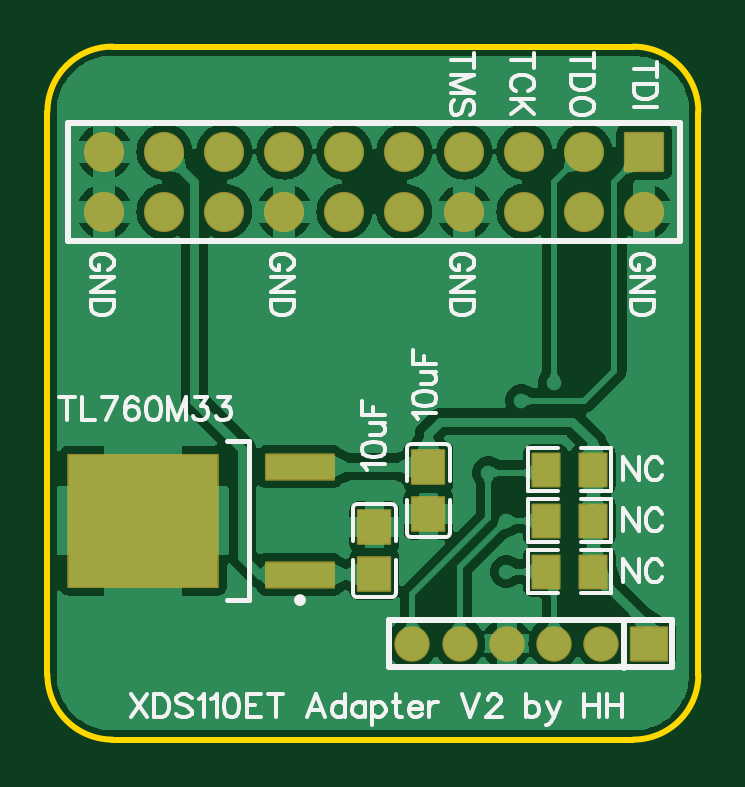
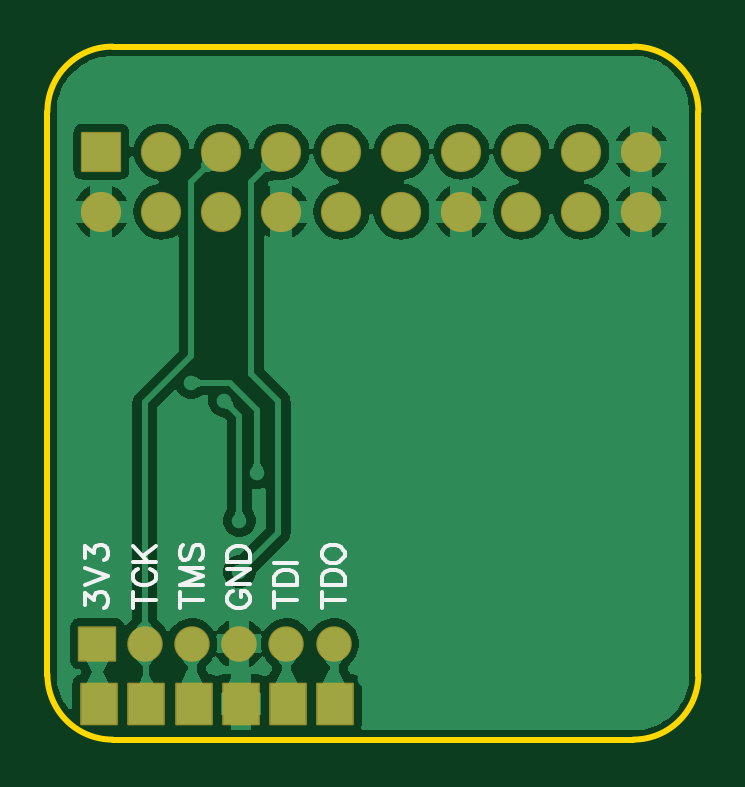
Circuit board: 10 layer files. Board 27.6 x 29.3 mm.
- drill: Drill_PTH_Through.DRL (1548 bytes)
- drill: Drill_PTH_Through_Via.DRL (1080 bytes)
- outline: Gerber_BoardOutlineLayer.GKO (855 bytes)
- bottom_copper: Gerber_BottomLayer.GBL (33505 bytes)
- bottom_silk: Gerber_BottomSilkscreenLayer.GBO (4598 bytes)
- bottom_mask: Gerber_BottomSolderMaskLayer.GBS (1954 bytes)
- top_copper: Gerber_TopLayer.GTL (42577 bytes)
- paste: Gerber_TopPasteMaskLayer.GTP (3149 bytes)
- top_silk: Gerber_TopSilkscreenLayer.GTO (18085 bytes)
- top_mask: Gerber_TopSolderMaskLayer.GTS (2475 bytes)

=== drill: Drill_PTH_Through.DRL ===
M48
INCH,LZ
;FILE_FORMAT=2:4
;TYPE=PLATED
;Layer: PTH_Through
;EasyEDA v6.5.51, 2026-03-09 22:52:25
;0745c895f26143998560ae4054ea86cb,b1bcf93fc2fa47b09c31a7f573604e75,10
;Gerber Generator version 0.2
;Holesize 1 = 0.0120 inch
T01C0.0120
;Holesize 2 = 0.0140 inch
T02C0.0140
;Holesize 3 = 0.0350 inch
T03C0.0350
;Holesize 4 = 0.0400 inch
T04C0.0400
%
G05
G90
T01
X011050Y052300
X009950Y050800
X010500Y052000
X010250Y050000
X010250Y049150
T02
X007300Y049750
X006700Y049750
X006700Y050350
X007300Y050350
X008050Y050400
X005667Y054360
X005667Y053360
X005667Y052360
X006667Y054360
X006667Y053360
X006667Y052360
X007667Y054360
X007667Y053360
X007667Y052360
X008667Y054360
X008667Y053360
X008667Y052360
X009667Y054360
X009667Y053360
X003142Y057358
X003142Y054358
X003142Y053358
X003142Y052358
X003142Y048358
X003142Y047358
X004142Y057358
X004142Y054358
X004142Y053358
X004142Y052358
X004142Y051358
X004142Y048358
X004142Y047358
X005142Y057358
X005142Y048358
X005142Y047358
X006142Y057358
X006142Y048358
X006142Y047358
X007142Y057358
X007142Y048358
X007142Y047358
X008142Y057358
X008142Y047358
X009142Y057358
X010142Y057358
X011142Y057358
X012142Y057358
T03
X008681Y047950
X009469Y047950
X010256Y047950
X011044Y047950
X011831Y047950
X012619Y047950
T04
X003550Y055150
X003550Y056150
X004550Y055150
X004550Y056150
X005550Y055150
X005550Y056150
X006550Y055150
X006550Y056150
X007550Y055150
X007550Y056150
X008550Y055150
X008550Y056150
X009550Y055150
X009550Y056150
X010550Y055150
X010550Y056150
X011550Y055150
X011550Y056150
X012550Y055150
X012550Y056150
M30

=== drill: Drill_PTH_Through_Via.DRL ===
M48
INCH,LZ
;FILE_FORMAT=2:4
;TYPE=PLATED
;Layer: PTH_Through_Via
;EasyEDA v6.5.51, 2026-03-09 22:52:25
;0745c895f26143998560ae4054ea86cb,b1bcf93fc2fa47b09c31a7f573604e75,10
;Gerber Generator version 0.2
;Holesize 1 = 0.0120 inch
T01C0.0120
;Holesize 2 = 0.0140 inch
T02C0.0140
%
G05
G90
T01
X011050Y052300
X009950Y050800
X010500Y052000
X010250Y050000
X010250Y049150
T02
X007300Y049750
X006700Y049750
X006700Y050350
X007300Y050350
X008050Y050400
X005667Y054360
X005667Y053360
X005667Y052360
X006667Y054360
X006667Y053360
X006667Y052360
X007667Y054360
X007667Y053360
X007667Y052360
X008667Y054360
X008667Y053360
X008667Y052360
X009667Y054360
X009667Y053360
X003142Y057358
X003142Y054358
X003142Y053358
X003142Y052358
X003142Y048358
X003142Y047358
X004142Y057358
X004142Y054358
X004142Y053358
X004142Y052358
X004142Y051358
X004142Y048358
X004142Y047358
X005142Y057358
X005142Y048358
X005142Y047358
X006142Y057358
X006142Y048358
X006142Y047358
X007142Y057358
X007142Y048358
X007142Y047358
X008142Y057358
X008142Y047358
X009142Y057358
X010142Y057358
X011142Y057358
X012142Y057358
M30

=== outline: Gerber_BoardOutlineLayer.GKO ===
G04 Layer: BoardOutlineLayer*
G04 EasyEDA v6.5.51, 2026-03-09 22:52:25*
G04 0745c895f26143998560ae4054ea86cb,b1bcf93fc2fa47b09c31a7f573604e75,10*
G04 Gerber Generator version 0.2*
G04 Scale: 100 percent, Rotated: No, Reflected: No *
G04 Dimensions in inches *
G04 leading zeros omitted , absolute positions ,3 integer and 6 decimal *
%FSLAX36Y36*%
%MOIN*%

%ADD10C,0.0100*%
%ADD11C,0.0153*%
D10*
X368499Y5790000D02*
G01*
X1236499Y5790000D01*
X260000Y4743499D02*
G01*
X260000Y5681500D01*
X1236499Y4635000D02*
G01*
X368499Y4635000D01*
X1345000Y5681500D02*
G01*
X1345000Y4743499D01*
G75*
G01*
X1236500Y5790000D02*
G02*
X1345000Y5681500I0J-108500D01*
G75*
G01*
X1345000Y4743500D02*
G02*
X1236500Y4635000I-108500J0D01*
G75*
G01*
X368500Y4635000D02*
G02*
X260000Y4743500I0J108500D01*
G75*
G01*
X260000Y5681500D02*
G02*
X368500Y5790000I108500J0D01*

%LPD*%
M02*

=== bottom_copper: Gerber_BottomLayer.GBL (33505 bytes, source omitted) ===
=== bottom_silk: Gerber_BottomSilkscreenLayer.GBO ===
G04 Layer: BottomSilkscreenLayer*
G04 EasyEDA v6.5.51, 2026-03-09 22:52:25*
G04 0745c895f26143998560ae4054ea86cb,b1bcf93fc2fa47b09c31a7f573604e75,10*
G04 Gerber Generator version 0.2*
G04 Scale: 100 percent, Rotated: No, Reflected: No *
G04 Dimensions in inches *
G04 leading zeros omitted , absolute positions ,3 integer and 6 decimal *
%FSLAX36Y36*%
%MOIN*%

%ADD10C,0.0060*%
%ADD11C,0.0146*%

%LPD*%
D10*
X1036300Y4882300D02*
G01*
X1039899Y4880500D01*
X1043500Y4876799D01*
X1045399Y4873200D01*
X1045399Y4865900D01*
X1043500Y4862300D01*
X1039899Y4858600D01*
X1036300Y4856799D01*
X1030799Y4855000D01*
X1021700Y4855000D01*
X1016300Y4856799D01*
X1012600Y4858600D01*
X1008999Y4862300D01*
X1007200Y4865900D01*
X1007200Y4873200D01*
X1008999Y4876799D01*
X1012600Y4880500D01*
X1016300Y4882300D01*
X1021700Y4882300D01*
X1021700Y4873200D02*
G01*
X1021700Y4882300D01*
X1045399Y4894299D02*
G01*
X1007200Y4894299D01*
X1045399Y4894299D02*
G01*
X1007200Y4919699D01*
X1045399Y4919699D02*
G01*
X1007200Y4919699D01*
X1045399Y4931700D02*
G01*
X1007200Y4931700D01*
X1045399Y4931700D02*
G01*
X1045399Y4944499D01*
X1043500Y4949899D01*
X1039899Y4953499D01*
X1036300Y4955400D01*
X1030799Y4957199D01*
X1021700Y4957199D01*
X1016300Y4955400D01*
X1012600Y4953499D01*
X1008999Y4949899D01*
X1007200Y4944499D01*
X1007200Y4931700D01*
X966624Y4867727D02*
G01*
X928441Y4867727D01*
X966624Y4855000D02*
G01*
X966624Y4880455D01*
X966624Y4892455D02*
G01*
X928441Y4892455D01*
X966624Y4892455D02*
G01*
X966624Y4905182D01*
X964804Y4910635D01*
X961168Y4914272D01*
X957533Y4916091D01*
X952078Y4917909D01*
X942987Y4917909D01*
X937533Y4916091D01*
X933896Y4914272D01*
X930259Y4910635D01*
X928441Y4905182D01*
X928441Y4892455D01*
X966624Y4929908D02*
G01*
X928441Y4929908D01*
X887884Y4867727D02*
G01*
X849701Y4867727D01*
X887884Y4855000D02*
G01*
X887884Y4880455D01*
X887884Y4892455D02*
G01*
X849701Y4892455D01*
X887884Y4892455D02*
G01*
X887884Y4905182D01*
X886064Y4910635D01*
X882429Y4914272D01*
X878792Y4916091D01*
X873338Y4917909D01*
X864246Y4917909D01*
X858792Y4916091D01*
X855155Y4914272D01*
X851520Y4910635D01*
X849701Y4905182D01*
X849701Y4892455D01*
X887884Y4940817D02*
G01*
X886064Y4937181D01*
X882429Y4933544D01*
X878792Y4931727D01*
X873338Y4929908D01*
X864246Y4929908D01*
X858792Y4931727D01*
X855155Y4933544D01*
X851520Y4937181D01*
X849701Y4940817D01*
X849701Y4948090D01*
X851520Y4951727D01*
X855155Y4955364D01*
X858792Y4957181D01*
X864246Y4959000D01*
X873338Y4959000D01*
X878792Y4957181D01*
X882429Y4955364D01*
X886064Y4951727D01*
X887884Y4948090D01*
X887884Y4940817D01*
X1124103Y4867727D02*
G01*
X1085922Y4867727D01*
X1124103Y4855000D02*
G01*
X1124103Y4880455D01*
X1124103Y4892455D02*
G01*
X1085922Y4892455D01*
X1124103Y4892455D02*
G01*
X1085922Y4906999D01*
X1124103Y4921545D02*
G01*
X1085922Y4906999D01*
X1124103Y4921545D02*
G01*
X1085922Y4921545D01*
X1118648Y4959000D02*
G01*
X1122285Y4955364D01*
X1124103Y4949908D01*
X1124103Y4942636D01*
X1122285Y4937181D01*
X1118648Y4933544D01*
X1115012Y4933544D01*
X1111376Y4935364D01*
X1109557Y4937181D01*
X1107740Y4940817D01*
X1104103Y4951727D01*
X1102285Y4955364D01*
X1100466Y4957181D01*
X1096831Y4959000D01*
X1091376Y4959000D01*
X1087740Y4955364D01*
X1085922Y4949908D01*
X1085922Y4942636D01*
X1087740Y4937181D01*
X1091376Y4933544D01*
X1202843Y4867727D02*
G01*
X1164661Y4867727D01*
X1202843Y4855000D02*
G01*
X1202843Y4880455D01*
X1193752Y4919726D02*
G01*
X1197389Y4917909D01*
X1201024Y4914272D01*
X1202843Y4910635D01*
X1202843Y4903364D01*
X1201024Y4899726D01*
X1197389Y4896091D01*
X1193752Y4894272D01*
X1188298Y4892455D01*
X1179206Y4892455D01*
X1173752Y4894272D01*
X1170115Y4896091D01*
X1166480Y4899726D01*
X1164661Y4903364D01*
X1164661Y4910635D01*
X1166480Y4914272D01*
X1170115Y4917909D01*
X1173752Y4919726D01*
X1202843Y4931727D02*
G01*
X1164661Y4931727D01*
X1202843Y4957181D02*
G01*
X1177389Y4931727D01*
X1186480Y4940817D02*
G01*
X1164661Y4957181D01*
X1281584Y4858636D02*
G01*
X1281584Y4878636D01*
X1267038Y4867727D01*
X1267038Y4873182D01*
X1265219Y4876817D01*
X1263401Y4878636D01*
X1257947Y4880455D01*
X1254310Y4880455D01*
X1248855Y4878636D01*
X1245219Y4875000D01*
X1243401Y4869544D01*
X1243401Y4864090D01*
X1245219Y4858636D01*
X1247038Y4856817D01*
X1250675Y4855000D01*
X1281584Y4892455D02*
G01*
X1243401Y4906999D01*
X1281584Y4921545D02*
G01*
X1243401Y4906999D01*
X1281584Y4937181D02*
G01*
X1281584Y4957181D01*
X1267038Y4946273D01*
X1267038Y4951727D01*
X1265219Y4955364D01*
X1263401Y4957181D01*
X1257947Y4959000D01*
X1254310Y4959000D01*
X1248855Y4957181D01*
X1245219Y4953544D01*
X1243401Y4948090D01*
X1243401Y4942636D01*
X1245219Y4937181D01*
X1247038Y4935364D01*
X1250675Y4933544D01*
M02*

=== bottom_mask: Gerber_BottomSolderMaskLayer.GBS ===
G04 Layer: BottomSolderMaskLayer*
G04 EasyEDA v6.5.51, 2026-03-09 22:52:25*
G04 0745c895f26143998560ae4054ea86cb,b1bcf93fc2fa47b09c31a7f573604e75,10*
G04 Gerber Generator version 0.2*
G04 Scale: 100 percent, Rotated: No, Reflected: No *
G04 Dimensions in inches *
G04 leading zeros omitted , absolute positions ,3 integer and 6 decimal *
%FSLAX36Y36*%
%MOIN*%

%AMMACRO1*4,1,8,-0.0304,-0.0355,-0.0315,-0.0343,-0.0315,0.0343,-0.0304,0.0355,0.0303,0.0355,0.0315,0.0343,0.0315,-0.0343,0.0303,-0.0355,-0.0304,-0.0355,0*%
%AMMACRO2*4,1,8,-0.0304,-0.0355,-0.0315,-0.0343,-0.0315,0.0343,-0.0304,0.0355,0.0304,0.0355,0.0315,0.0343,0.0315,-0.0343,0.0304,-0.0355,-0.0304,-0.0355,0*%
%AMMACRO3*4,1,8,-0.0308,-0.0296,-0.032,-0.0284,-0.032,0.0284,-0.0308,0.0296,0.0308,0.0296,0.032,0.0284,0.032,-0.0284,0.0308,-0.0296,-0.0308,-0.0296,0*%
%AMMACRO4*4,1,8,-0.0323,-0.0335,-0.0335,-0.0323,-0.0335,0.0323,-0.0323,0.0335,0.0323,0.0335,0.0335,0.0323,0.0335,-0.0323,0.0323,-0.0335,-0.0323,-0.0335,0*%
%ADD10MACRO1*%
%ADD11MACRO2*%
%ADD12C,0.0591*%
%ADD13MACRO3*%
%ADD14C,0.0670*%
%ADD15MACRO4*%
%ADD16C,0.0182*%

%LPD*%
D10*
G01*
X1258699Y4694994D03*
G01*
X1179960Y4694994D03*
D11*
G01*
X1101219Y4694994D03*
G01*
X1022480Y4694994D03*
D10*
G01*
X943739Y4694994D03*
G01*
X865000Y4694994D03*
D12*
G01*
X868149Y4795000D03*
G01*
X946890Y4795000D03*
G01*
X1025630Y4795000D03*
G01*
X1104369Y4795000D03*
G01*
X1183109Y4795000D03*
D13*
G01*
X1261849Y4795000D03*
D14*
G01*
X355000Y5515000D03*
G01*
X355000Y5615000D03*
G01*
X455000Y5515000D03*
G01*
X455000Y5615000D03*
G01*
X555000Y5515000D03*
G01*
X555000Y5615000D03*
G01*
X655000Y5515000D03*
G01*
X655000Y5615000D03*
G01*
X755000Y5515000D03*
G01*
X755000Y5615000D03*
G01*
X855000Y5515000D03*
G01*
X855000Y5615000D03*
G01*
X955000Y5515000D03*
G01*
X955000Y5615000D03*
G01*
X1055000Y5515000D03*
G01*
X1055000Y5615000D03*
G01*
X1155000Y5515000D03*
G01*
X1155000Y5615000D03*
G01*
X1255000Y5515000D03*
D15*
G01*
X1255000Y5615000D03*
M02*

=== top_copper: Gerber_TopLayer.GTL (42577 bytes, source omitted) ===
=== paste: Gerber_TopPasteMaskLayer.GTP ===
G04 Layer: TopPasteMaskLayer*
G04 EasyEDA v6.5.51, 2026-03-09 22:52:25*
G04 0745c895f26143998560ae4054ea86cb,b1bcf93fc2fa47b09c31a7f573604e75,10*
G04 Gerber Generator version 0.2*
G04 Scale: 100 percent, Rotated: No, Reflected: No *
G04 Dimensions in inches *
G04 leading zeros omitted , absolute positions ,3 integer and 6 decimal *
%FSLAX36Y36*%
%MOIN*%

%ADD10R,0.2485X0.2195*%
%ADD11R,0.1125X0.0415*%
%ADD12R,0.0128X0.0415*%

%LPD*%
G36*
X795939Y4932280D02*
G01*
X779800Y4932080D01*
X777840Y4930120D01*
X777840Y4884840D01*
X779800Y4882880D01*
X830200Y4882880D01*
X832159Y4884840D01*
X832159Y4930120D01*
X830200Y4932080D01*
X813660Y4931900D01*
X813660Y4914560D01*
X795939Y4914560D01*
G37*
G36*
X779800Y5017120D02*
G01*
X777840Y5015160D01*
X777840Y4969880D01*
X779800Y4967920D01*
X796340Y4968100D01*
X796340Y4985440D01*
X814060Y4985440D01*
X814060Y4967720D01*
X830200Y4967920D01*
X832159Y4969880D01*
X832159Y5015160D01*
X830200Y5017120D01*
G37*
G36*
X885939Y5032280D02*
G01*
X869800Y5032080D01*
X867840Y5030120D01*
X867840Y4984840D01*
X869800Y4982880D01*
X920200Y4982880D01*
X922159Y4984840D01*
X922159Y5030120D01*
X920200Y5032080D01*
X903660Y5031900D01*
X903660Y5014560D01*
X885939Y5014560D01*
G37*
G36*
X869800Y5117120D02*
G01*
X867840Y5115160D01*
X867840Y5069880D01*
X869800Y5067920D01*
X886340Y5068100D01*
X886340Y5085440D01*
X904060Y5085440D01*
X904060Y5067720D01*
X920200Y5067920D01*
X922159Y5069880D01*
X922159Y5115160D01*
X920200Y5117120D01*
G37*
G36*
X1065040Y5027160D02*
G01*
X1063080Y5025200D01*
X1063080Y4974800D01*
X1065040Y4972840D01*
X1110320Y4972840D01*
X1112280Y4974800D01*
X1112080Y4991340D01*
X1094760Y4991340D01*
X1094760Y5009060D01*
X1112480Y5009060D01*
X1112280Y5025200D01*
X1110320Y5027160D01*
G37*
G36*
X1149680Y5027160D02*
G01*
X1147720Y5025200D01*
X1147920Y5009060D01*
X1165240Y5009060D01*
X1165240Y4991340D01*
X1147720Y4991340D01*
X1147720Y4974800D01*
X1149680Y4972840D01*
X1194960Y4972840D01*
X1196940Y4974800D01*
X1196940Y5025200D01*
X1194960Y5027160D01*
G37*
G36*
X1065040Y5112160D02*
G01*
X1063080Y5110200D01*
X1063080Y5059800D01*
X1065040Y5057840D01*
X1110320Y5057840D01*
X1112280Y5059800D01*
X1112080Y5076340D01*
X1094760Y5076340D01*
X1094760Y5094060D01*
X1112480Y5094060D01*
X1112280Y5110200D01*
X1110320Y5112160D01*
G37*
G36*
X1149680Y5112160D02*
G01*
X1147720Y5110200D01*
X1147920Y5094060D01*
X1165240Y5094060D01*
X1165240Y5076340D01*
X1147720Y5076340D01*
X1147720Y5059800D01*
X1149680Y5057840D01*
X1194960Y5057840D01*
X1196940Y5059800D01*
X1196940Y5110200D01*
X1194960Y5112160D01*
G37*
G36*
X1065040Y4942160D02*
G01*
X1063060Y4940200D01*
X1063060Y4889800D01*
X1065040Y4887840D01*
X1110320Y4887840D01*
X1112280Y4889800D01*
X1112080Y4906340D01*
X1094760Y4906340D01*
X1094760Y4924060D01*
X1112480Y4924060D01*
X1112280Y4940200D01*
X1110320Y4942160D01*
G37*
G36*
X1149680Y4942160D02*
G01*
X1147720Y4940200D01*
X1147920Y4924060D01*
X1165240Y4924060D01*
X1165240Y4906340D01*
X1147720Y4906340D01*
X1147720Y4889800D01*
X1149680Y4887840D01*
X1194960Y4887840D01*
X1196920Y4889800D01*
X1196920Y4940200D01*
X1194960Y4942160D01*
G37*
D10*
G01*
X419499Y5000000D03*
D11*
G01*
X680500Y5090000D03*
G01*
X680500Y4910000D03*
M02*

=== top_silk: Gerber_TopSilkscreenLayer.GTO (18085 bytes, source omitted) ===
=== top_mask: Gerber_TopSolderMaskLayer.GTS ===
G04 Layer: TopSolderMaskLayer*
G04 EasyEDA v6.5.51, 2026-03-09 22:52:25*
G04 0745c895f26143998560ae4054ea86cb,b1bcf93fc2fa47b09c31a7f573604e75,10*
G04 Gerber Generator version 0.2*
G04 Scale: 100 percent, Rotated: No, Reflected: No *
G04 Dimensions in inches *
G04 leading zeros omitted , absolute positions ,3 integer and 6 decimal *
%FSLAX36Y36*%
%MOIN*%

%AMMACRO1*4,1,8,-0.1251,-0.1118,-0.1263,-0.1106,-0.1263,0.1106,-0.1251,0.1118,0.1251,0.1118,0.1263,0.1106,0.1263,-0.1106,0.1251,-0.1118,-0.1251,-0.1118,0*%
%AMMACRO2*4,1,8,-0.0571,-0.0228,-0.0583,-0.0216,-0.0583,0.0216,-0.0571,0.0228,0.0571,0.0228,0.0583,0.0216,0.0583,-0.0216,0.0571,-0.0228,-0.0571,-0.0228,0*%
%AMMACRO3*4,1,8,-0.0274,-0.0298,-0.0286,-0.0286,-0.0286,0.0286,-0.0274,0.0298,0.0274,0.0298,0.0286,0.0286,0.0286,-0.0286,0.0274,-0.0298,-0.0274,-0.0298,0*%
%AMMACRO4*4,1,8,-0.0308,-0.0296,-0.032,-0.0284,-0.032,0.0284,-0.0308,0.0296,0.0308,0.0296,0.032,0.0284,0.032,-0.0284,0.0308,-0.0296,-0.0308,-0.0296,0*%
%AMMACRO5*4,1,8,-0.0231,-0.0291,-0.0243,-0.0279,-0.0243,0.0279,-0.0231,0.0291,0.0231,0.0291,0.0243,0.0279,0.0243,-0.0279,0.0231,-0.0291,-0.0231,-0.0291,0*%
%AMMACRO6*4,1,8,-0.0323,-0.0335,-0.0335,-0.0323,-0.0335,0.0323,-0.0323,0.0335,0.0323,0.0335,0.0335,0.0323,0.0335,-0.0323,0.0323,-0.0335,-0.0323,-0.0335,0*%
%ADD10MACRO1*%
%ADD11MACRO2*%
%ADD12MACRO3*%
%ADD13C,0.0591*%
%ADD14MACRO4*%
%ADD15MACRO5*%
%ADD16C,0.0670*%
%ADD17MACRO6*%
%ADD18C,0.0122*%

%LPD*%
D10*
G01*
X419499Y5000000D03*
D11*
G01*
X680499Y5090000D03*
G01*
X680499Y4910000D03*
D12*
G01*
X805000Y4989369D03*
G01*
X805000Y4910625D03*
G01*
X895000Y5089369D03*
G01*
X895000Y5010625D03*
D13*
G01*
X868149Y4795000D03*
G01*
X946890Y4795000D03*
G01*
X1025630Y4795000D03*
G01*
X1104369Y4795000D03*
G01*
X1183109Y4795000D03*
D14*
G01*
X1261849Y4795000D03*
D15*
G01*
X1169375Y4999994D03*
G01*
X1090625Y4999994D03*
G01*
X1169375Y5084994D03*
G01*
X1090625Y5084994D03*
G01*
X1169375Y4915000D03*
G01*
X1090625Y4915000D03*
D16*
G01*
X355000Y5515000D03*
G01*
X355000Y5615000D03*
G01*
X455000Y5515000D03*
G01*
X455000Y5615000D03*
G01*
X555000Y5515000D03*
G01*
X555000Y5615000D03*
G01*
X655000Y5515000D03*
G01*
X655000Y5615000D03*
G01*
X755000Y5515000D03*
G01*
X755000Y5615000D03*
G01*
X855000Y5515000D03*
G01*
X855000Y5615000D03*
G01*
X955000Y5515000D03*
G01*
X955000Y5615000D03*
G01*
X1055000Y5515000D03*
G01*
X1055000Y5615000D03*
G01*
X1155000Y5515000D03*
G01*
X1155000Y5615000D03*
G01*
X1255000Y5515000D03*
D17*
G01*
X1255000Y5615000D03*
M02*
